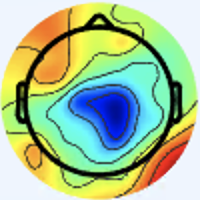

The table this chart was drawn from, first rows:
[238 245 254 255], [238 245 254 255], [238 245 254 255], [238 245 254 255], [238 245 254 255], [238 245 254 255], [238 245 254 255], [238 245 254 255], [238 245 254 255], [238 245 254 255], [238 245 254 255], [238 245 254 255], [238 245 254 255], [238 245 254 255], [238 245 254 255], [238 245 254 255], [238 245 254 255], [238 245 254 255], [238 245 254 255], [238 245 254 255], [238 245 254 255], [238 245 254 255], [238 245 254 255], [238 245 254 255]
[238 245 254 255], [238 245 254 255], [238 245 254 255], [238 245 254 255], [238 245 254 255], [238 245 254 255], [238 245 254 255], [238 245 254 255], [238 245 254 255], [238 245 254 255], [238 245 254 255], [238 245 254 255], [238 245 254 255], [238 245 254 255], [238 245 254 255], [238 245 254 255], [238 245 254 255], [238 245 254 255], [238 245 254 255], [238 245 254 255], [238 245 254 255], [238 245 254 255], [238 245 254 255], [238 245 254 255]
[238 245 254 255], [238 245 254 255], [238 245 254 255], [238 245 254 255], [238 245 254 255], [238 245 254 255], [238 245 254 255], [238 245 254 255], [238 245 254 255], [238 245 254 255], [238 245 254 255], [238 245 254 255], [238 245 254 255], [238 245 254 255], [238 245 254 255], [238 245 254 255], [238 245 254 255], [238 245 254 255], [238 245 254 255], [238 245 254 255], [238 245 254 255], [238 245 254 255], [238 245 254 255], [238 245 254 255]
[238 245 254 255], [238 245 254 255], [238 245 254 255], [238 245 254 255], [238 245 254 255], [238 245 254 255], [238 245 254 255], [238 245 254 255], [238 245 254 255], [238 245 254 255], [238 245 254 255], [238 245 254 255], [238 245 254 255], [238 245 254 255], [238 245 254 255], [238 245 254 255], [238 245 254 255], [238 245 254 255], [238 245 254 255], [238 245 254 255], [238 245 254 255], [238 245 254 255], [238 245 254 255], [238 245 254 255]
[238 245 254 255], [238 245 254 255], [238 245 254 255], [238 245 254 255], [238 245 254 255], [238 245 254 255], [238 245 254 255], [238 245 254 255], [238 245 254 255], [238 245 254 255], [238 245 254 255], [238 245 254 255], [238 245 254 255], [238 245 254 255], [238 245 254 255], [238 245 254 255], [238 245 254 255], [238 245 254 255], [238 245 254 255], [238 245 254 255], [238 245 254 255], [238 245 254 255], [238 245 254 255], [238 245 254 255]
[238 245 254 255], [238 245 254 255], [238 245 254 255], [238 245 254 255], [238 245 254 255], [238 245 254 255], [238 245 254 255], [238 245 254 255], [238 245 254 255], [238 245 254 255], [238 245 254 255], [238 245 254 255], [238 245 254 255], [238 245 254 255], [238 245 254 255], [238 245 254 255], [238 245 254 255], [238 245 254 255], [238 245 254 255], [238 245 254 255], [238 245 254 255], [238 245 254 255], [238 245 254 255], [238 245 254 255]
[239 245 254 255], [239 245 254 255], [239 245 254 255], [239 245 254 255], [239 245 254 255], [239 245 254 255], [239 245 254 255], [239 245 254 255], [239 245 254 255], [239 245 254 255], [239 245 254 255], [239 245 254 255], [239 245 254 255], [239 245 254 255], [239 245 254 255], [239 245 254 255], [239 245 254 255], [239 245 254 255], [239 245 254 255], [239 245 254 255], [239 245 254 255], [239 245 254 255], [239 245 254 255], [239 245 254 255]
[239 245 254 255], [239 245 254 255], [239 245 254 255], [239 245 254 255], [239 245 254 255], [239 245 254 255], [239 245 254 255], [239 245 254 255], [239 245 254 255], [239 245 254 255], [239 245 254 255], [239 245 254 255], [239 245 254 255], [239 245 254 255], [239 245 254 255], [239 245 254 255], [239 245 254 255], [239 245 254 255], [239 245 254 255], [239 245 254 255], [239 245 254 255], [239 245 254 255], [239 245 254 255], [239 245 254 255]
[239 245 254 255], [239 245 254 255], [239 245 254 255], [239 245 254 255], [239 245 254 255], [239 245 254 255], [239 245 254 255], [239 245 254 255], [239 245 254 255], [239 245 254 255], [239 245 254 255], [239 245 254 255], [239 245 254 255], [239 245 254 255], [239 245 254 255], [239 245 254 255], [239 245 254 255], [239 245 254 255], [239 245 254 255], [239 245 254 255], [239 245 254 255], [239 245 254 255], [239 245 254 255], [239 245 254 255]
[239 245 254 255], [239 245 254 255], [239 245 254 255], [239 245 254 255], [239 245 254 255], [239 245 254 255], [239 245 254 255], [239 245 254 255], [239 245 254 255], [239 245 254 255], [239 245 254 255], [239 245 254 255], [239 245 254 255], [239 245 254 255], [239 245 254 255], [239 245 254 255], [239 245 254 255], [239 245 254 255], [239 245 254 255], [239 245 254 255], [239 245 254 255], [239 245 254 255], [239 245 254 255], [239 245 254 255]
[239 245 254 255], [239 245 254 255], [239 245 254 255], [239 245 254 255], [239 245 254 255], [239 245 254 255], [239 245 254 255], [239 245 254 255], [239 245 254 255], [239 245 254 255], [239 245 254 255], [239 245 254 255], [239 245 254 255], [239 245 254 255], [239 245 254 255], [239 245 254 255], [239 245 254 255], [239 245 254 255], [239 245 254 255], [239 245 254 255], [239 245 254 255], [239 245 254 255], [239 245 254 255], [239 245 254 255]
[239 245 254 255], [239 245 254 255], [239 245 254 255], [239 245 254 255], [239 245 254 255], [239 245 254 255], [239 245 254 255], [239 245 254 255], [239 245 254 255], [239 245 254 255], [239 245 254 255], [239 245 254 255], [239 245 254 255], [239 245 254 255], [239 245 254 255], [239 245 254 255], [239 245 254 255], [239 245 254 255], [239 245 254 255], [239 245 254 255], [239 245 254 255], [239 245 254 255], [239 245 254 255], [239 245 254 255]
[239 245 254 255], [239 245 254 255], [239 245 254 255], [239 245 254 255], [239 245 254 255], [239 245 254 255], [239 245 254 255], [239 245 254 255], [239 245 254 255], [239 245 254 255], [239 245 254 255], [239 245 254 255], [239 245 254 255], [239 245 254 255], [239 245 254 255], [239 245 254 255], [239 245 254 255], [239 245 254 255], [239 245 254 255], [239 245 254 255], [239 245 254 255], [239 245 254 255], [239 245 254 255], [239 245 254 255]
[239 245 254 255], [239 245 254 255], [239 245 254 255], [239 245 254 255], [239 245 254 255], [239 245 254 255], [239 245 254 255], [239 245 254 255], [239 245 254 255], [239 245 254 255], [239 245 254 255], [239 245 254 255], [239 245 254 255], [239 245 254 255], [239 245 254 255], [239 245 254 255], [239 245 254 255], [239 245 254 255], [239 245 254 255], [239 245 254 255], [239 245 254 255], [239 245 254 255], [239 245 254 255], [239 245 254 255]
[239 245 254 255], [239 245 254 255], [239 245 254 255], [239 245 254 255], [239 245 254 255], [239 245 254 255], [239 245 254 255], [239 245 254 255], [239 245 254 255], [239 245 254 255], [239 245 254 255], [239 245 254 255], [239 245 254 255], [239 245 254 255], [239 245 254 255], [239 245 254 255], [239 245 254 255], [239 245 254 255], [239 245 254 255], [239 245 254 255], [239 245 254 255], [239 245 254 255], [239 245 254 255], [239 245 254 255]
[239 245 254 255], [239 245 254 255], [239 245 254 255], [239 245 254 255], [239 245 254 255], [239 245 254 255], [239 245 254 255], [239 245 254 255], [239 245 254 255], [239 245 254 255], [239 245 254 255], [239 245 254 255], [239 245 254 255], [239 245 254 255], [239 245 254 255], [239 245 254 255], [239 245 254 255], [239 245 254 255], [239 245 254 255], [239 245 254 255], [239 245 254 255], [239 245 254 255], [239 245 254 255], [239 245 254 255]
[239 245 254 255], [239 245 254 255], [239 245 254 255], [239 245 254 255], [239 245 254 255], [239 245 254 255], [239 245 254 255], [239 245 254 255], [239 245 254 255], [239 245 254 255], [239 245 254 255], [239 245 254 255], [239 245 254 255], [239 245 254 255], [239 245 254 255], [239 245 254 255], [239 245 254 255], [239 245 254 255], [239 245 254 255], [239 245 254 255], [239 245 254 255], [239 245 254 255], [239 245 254 255], [239 245 254 255]
[239 245 254 255], [239 245 254 255], [239 245 254 255], [239 245 254 255], [239 245 254 255], [239 245 254 255], [239 245 254 255], [239 245 254 255], [239 245 254 255], [239 245 254 255], [239 245 254 255], [239 245 254 255], [239 245 254 255], [239 245 254 255], [239 245 254 255], [239 245 254 255], [239 245 254 255], [239 245 254 255], [239 245 254 255], [239 245 254 255], [239 245 254 255], [239 245 254 255], [239 245 254 255], [239 245 254 255]
[239 245 254 255], [239 245 254 255], [239 245 254 255], [239 245 254 255], [239 245 254 255], [239 245 254 255], [239 245 254 255], [239 245 254 255], [239 245 254 255], [239 245 254 255], [239 245 254 255], [239 245 254 255], [239 245 254 255], [239 245 254 255], [239 245 254 255], [239 245 254 255], [239 245 254 255], [239 245 254 255], [239 245 254 255], [239 245 254 255], [239 245 254 255], [239 245 254 255], [239 245 254 255], [239 245 254 255]
[239 245 254 255], [239 245 254 255], [239 245 254 255], [239 245 254 255], [239 245 254 255], [239 245 254 255], [239 245 254 255], [239 245 254 255], [239 245 254 255], [239 245 254 255], [239 245 254 255], [239 245 254 255], [239 245 254 255], [239 245 254 255], [239 245 254 255], [239 245 254 255], [239 245 254 255], [239 245 254 255], [239 245 254 255], [239 245 254 255], [239 245 254 255], [239 245 254 255], [239 245 254 255], [239 245 254 255]
[239 245 254 255], [239 245 254 255], [239 245 254 255], [239 245 254 255], [239 245 254 255], [239 245 254 255], [239 245 254 255], [239 245 254 255], [239 245 254 255], [239 245 254 255], [239 245 254 255], [239 245 254 255], [239 245 254 255], [239 245 254 255], [239 245 254 255], [239 245 254 255], [239 245 254 255], [239 245 254 255], [239 245 254 255], [239 245 254 255], [239 245 254 255], [239 245 254 255], [239 245 254 255], [239 245 254 255]
[239 245 254 255], [239 245 254 255], [239 245 254 255], [239 245 254 255], [239 245 254 255], [239 245 254 255], [239 245 254 255], [239 245 254 255], [239 245 254 255], [239 245 254 255], [239 245 254 255], [239 245 254 255], [239 245 254 255], [239 245 254 255], [239 245 254 255], [239 245 254 255], [239 245 254 255], [239 245 254 255], [239 245 254 255], [239 245 254 255], [239 245 254 255], [239 245 254 255], [239 245 254 255], [239 245 254 255]
[239 245 254 255], [239 245 254 255], [239 245 254 255], [239 245 254 255], [239 245 254 255], [239 245 254 255], [239 245 254 255], [239 245 254 255], [239 245 254 255], [239 245 254 255], [239 245 254 255], [239 245 254 255], [239 245 254 255], [239 245 254 255], [239 245 254 255], [239 245 254 255], [239 245 254 255], [239 245 254 255], [239 245 254 255], [239 245 254 255], [239 245 254 255], [239 245 254 255], [239 245 254 255], [239 245 254 255]
[239 245 254 255], [239 245 254 255], [239 245 254 255], [239 245 254 255], [239 245 254 255], [239 245 254 255], [239 245 254 255], [239 245 254 255], [239 245 254 255], [239 245 254 255], [239 245 254 255], [239 245 254 255], [239 245 254 255], [239 245 254 255], [239 245 254 255], [239 245 254 255], [239 245 254 255], [239 245 254 255], [239 245 254 255], [239 245 254 255], [239 245 254 255], [239 245 254 255], [239 245 254 255], [239 245 254 255]
[239 245 254 255], [239 245 254 255], [239 245 254 255], [239 245 254 255], [239 245 254 255], [239 245 254 255], [239 245 254 255], [239 245 254 255], [239 245 254 255], [239 245 254 255], [239 245 254 255], [239 245 254 255], [239 245 254 255], [239 245 254 255], [239 245 254 255], [239 245 254 255], [239 245 254 255], [239 245 254 255], [239 245 254 255], [239 245 254 255], [239 245 254 255], [239 245 254 255], [239 245 254 255], [239 245 254 255]
[239 245 254 255], [239 245 254 255], [239 245 254 255], [239 245 254 255], [239 245 254 255], [239 245 254 255], [239 245 254 255], [239 245 254 255], [239 245 254 255], [239 245 254 255], [239 245 254 255], [239 245 254 255], [239 245 254 255], [239 245 254 255], [239 245 254 255], [239 245 254 255], [239 245 254 255], [239 245 254 255], [239 245 254 255], [239 245 254 255], [239 245 254 255], [239 245 254 255], [239 245 254 255], [239 245 254 255]
[239 245 254 255], [239 245 254 255], [239 245 254 255], [239 245 254 255], [239 245 254 255], [239 245 254 255], [239 245 254 255], [239 245 254 255], [239 245 254 255], [239 245 254 255], [239 245 254 255], [239 245 254 255], [239 245 254 255], [239 245 254 255], [239 245 254 255], [239 245 254 255], [239 245 254 255], [239 245 254 255], [239 245 254 255], [239 245 254 255], [239 245 254 255], [239 245 254 255], [239 245 254 255], [239 245 254 255]
[239 245 254 255], [239 245 254 255], [239 245 254 255], [239 245 254 255], [239 245 254 255], [239 245 254 255], [239 245 254 255], [239 245 254 255], [239 245 254 255], [239 245 254 255], [239 245 254 255], [239 245 254 255], [239 245 254 255], [239 245 254 255], [239 245 254 255], [239 245 254 255], [239 245 254 255], [239 245 254 255], [239 245 254 255], [239 245 254 255], [239 245 254 255], [239 245 254 255], [239 245 254 255], [239 245 254 255]
[239 245 254 255], [239 245 254 255], [239 245 254 255], [239 245 254 255], [239 245 254 255], [239 245 254 255], [239 245 254 255], [239 245 254 255], [239 245 254 255], [239 245 254 255], [239 245 254 255], [239 245 254 255], [239 245 254 255], [239 245 254 255], [239 245 254 255], [239 245 254 255], [239 245 254 255], [239 245 254 255], [239 245 254 255], [239 245 254 255], [239 245 254 255], [239 245 254 255], [239 245 254 255], [239 245 254 255]
[239 245 254 255], [239 245 254 255], [239 245 254 255], [239 245 254 255], [239 245 254 255], [239 245 254 255], [239 245 254 255], [239 245 254 255], [239 245 254 255], [239 245 254 255], [239 245 254 255], [239 245 254 255], [239 245 254 255], [239 245 254 255], [239 245 254 255], [239 245 254 255], [239 245 254 255], [239 245 254 255], [239 245 254 255], [239 245 254 255], [239 245 254 255], [239 245 254 255], [239 245 254 255], [239 245 254 255]
[239 245 254 255], [239 245 254 255], [239 245 254 255], [239 245 254 255], [239 245 254 255], [239 245 254 255], [239 245 254 255], [239 245 254 255], [239 245 254 255], [239 245 254 255], [239 245 254 255], [239 245 254 255], [239 245 254 255], [239 245 254 255], [239 245 254 255], [239 245 254 255], [239 245 254 255], [239 245 254 255], [239 245 254 255], [239 245 254 255], [239 245 254 255], [239 245 254 255], [239 245 254 255], [239 245 254 255]
[239 245 254 255], [239 245 254 255], [239 245 254 255], [239 245 254 255], [239 245 254 255], [239 245 254 255], [239 245 254 255], [239 245 254 255], [239 245 254 255], [239 245 254 255], [239 245 254 255], [239 245 254 255], [239 245 254 255], [239 245 254 255], [239 245 254 255], [239 245 254 255], [239 245 254 255], [239 245 254 255], [239 245 254 255], [239 245 254 255], [239 245 254 255], [239 245 254 255], [239 245 254 255], [239 245 254 255]
[239 245 254 255], [239 245 254 255], [239 245 254 255], [239 245 254 255], [239 245 254 255], [239 245 254 255], [239 245 254 255], [239 245 254 255], [239 245 254 255], [239 245 254 255], [239 245 254 255], [239 245 254 255], [239 245 254 255], [239 245 254 255], [239 245 254 255], [239 245 254 255], [239 245 254 255], [239 245 254 255], [239 245 254 255], [239 245 254 255], [239 245 254 255], [239 245 254 255], [239 245 254 255], [239 245 254 255]
[239 245 254 255], [239 245 254 255], [239 245 254 255], [239 245 254 255], [239 245 254 255], [239 245 254 255], [239 245 254 255], [239 245 254 255], [239 245 254 255], [239 245 254 255], [239 245 254 255], [239 245 254 255], [239 245 254 255], [239 245 254 255], [239 245 254 255], [239 245 254 255], [239 245 254 255], [239 245 254 255], [239 245 254 255], [239 245 254 255], [239 245 254 255], [239 245 254 255], [239 245 254 255], [239 246 254 255]
[239 245 254 255], [239 245 254 255], [239 245 254 255], [239 245 254 255], [239 245 254 255], [239 245 254 255], [239 245 254 255], [239 245 254 255], [239 245 254 255], [239 245 254 255], [239 245 254 255], [239 245 254 255], [239 245 254 255], [239 245 254 255], [239 245 254 255], [239 245 254 255], [239 245 254 255], [239 245 254 255], [239 245 254 255], [239 245 254 255], [239 245 254 255], [239 245 254 255], [239 245 253 255], [239 247 254 255]
[239 245 254 255], [239 245 254 255], [239 245 254 255], [239 245 254 255], [239 245 254 255], [239 245 254 255], [239 245 254 255], [239 245 254 255], [239 245 254 255], [239 245 254 255], [239 245 254 255], [239 245 254 255], [239 245 254 255], [239 245 254 255], [239 245 254 255], [239 245 254 255], [239 245 254 255], [239 245 254 255], [239 245 254 255], [239 245 254 255], [239 245 254 255], [239 245 254 255], [239 246 254 255], [239 246 254 255]
[239 245 254 255], [239 245 254 255], [239 245 254 255], [239 245 254 255], [239 245 254 255], [239 245 254 255], [239 245 254 255], [239 245 254 255], [239 245 254 255], [239 245 254 255], [239 245 254 255], [239 245 254 255], [239 245 254 255], [239 245 254 255], [239 245 254 255], [239 245 254 255], [239 245 254 255], [239 245 254 255], [239 245 254 255], [239 245 254 255], [239 245 253 255], [239 247 254 255], [239 251 254 255], [239 242 248 255]
[239 245 254 255], [239 245 254 255], [239 245 254 255], [239 245 254 255], [239 245 254 255], [239 245 254 255], [239 245 254 255], [239 245 254 255], [239 245 254 255], [239 245 254 255], [239 245 254 255], [239 245 254 255], [239 245 254 255], [239 245 254 255], [239 245 254 255], [239 245 254 255], [239 245 254 255], [239 245 254 255], [239 245 254 255], [239 245 254 255], [239 246 254 255], [239 245 254 255], [239 245 252 255], [239 226 205 255]
[239 245 254 255], [239 245 254 255], [239 245 254 255], [239 245 254 255], [239 245 254 255], [239 245 254 255], [239 245 254 255], [239 245 254 255], [239 245 254 255], [239 245 254 255], [239 245 254 255], [239 245 254 255], [239 245 254 255], [239 245 254 255], [239 245 254 255], [239 245 254 255], [239 245 254 255], [239 245 254 255], [239 245 254 255], [239 246 254 255], [239 249 254 255], [239 240 240 255], [240 216 173 255], [241 193 114 255]
[239 245 254 255], [239 245 254 255], [239 245 254 255], [239 245 254 255], [239 245 254 255], [239 245 254 255], [239 245 254 255], [239 245 254 255], [239 245 254 255], [239 245 254 255], [239 245 254 255], [239 245 254 255], [239 245 254 255], [239 245 254 255], [239 245 254 255], [239 245 254 255], [239 245 254 255], [239 245 254 255], [239 245 254 255], [239 246 254 255], [239 249 254 255], [240 232 219 255], [241 194 113 255], [242 170  65 255]
[239 245 254 255], [239 245 254 255], [239 245 254 255], [239 245 254 255], [239 245 254 255], [239 245 254 255], [239 245 254 255], [239 245 254 255], [239 245 254 255], [239 245 254 255], [239 245 254 255], [239 245 254 255], [239 245 254 255], [239 245 254 255], [239 245 254 255], [239 245 254 255], [239 245 254 255], [239 245 254 255], [239 247 254 255], [239 246 254 255], [239 242 248 255], [239 222 192 255], [241 183  88 255], [242 162  58 255]
[239 245 254 255], [239 245 254 255], [239 245 254 255], [239 245 254 255], [239 245 254 255], [239 245 254 255], [239 245 254 255], [239 245 254 255], [239 245 254 255], [239 245 254 255], [239 245 254 255], [239 245 254 255], [239 245 254 255], [239 245 254 255], [239 245 254 255], [239 245 254 255], [239 245 254 255], [239 245 254 255], [239 245 254 255], [239 240 238 255], [239 227 202 255], [239 207 143 255], [241 177  72 255], [242 162  58 255]
[239 245 254 255], [239 245 254 255], [239 245 254 255], [239 245 254 255], [239 245 254 255], [239 245 254 255], [239 245 254 255], [239 245 254 255], [239 245 254 255], [239 245 254 255], [239 245 254 255], [239 245 254 255], [239 245 254 255], [239 245 254 255], [239 245 254 255], [239 245 254 255], [239 246 254 255], [239 244 251 255], [239 239 242 255], [239 226 196 255], [241 202 115 255], [242 186  73 255], [243 176  63 255], [243 173  61 255]
[239 245 254 255], [239 245 254 255], [239 245 254 255], [239 245 254 255], [239 245 254 255], [239 245 254 255], [239 245 254 255], [239 245 254 255], [239 245 254 255], [239 245 254 255], [239 245 254 255], [239 245 254 255], [239 245 254 255], [239 245 254 255], [239 245 254 255], [239 246 254 255], [239 247 254 255], [240 243 246 255], [241 231 211 255], [242 213 149 255], [245 187  72 255], [243 174  61 255], [244 178  62 255], [244 180  63 255]
[239 245 254 255], [239 245 254 255], [239 245 254 255], [239 245 254 255], [239 245 254 255], [239 245 254 255], [239 245 254 255], [239 245 254 255], [239 245 254 255], [239 245 254 255], [239 245 254 255], [239 245 254 255], [239 245 254 255], [239 245 254 255], [239 245 253 255], [240 247 254 255], [243 253 255 255], [246 245 239 255], [250 221 161 255], [247 203  99 255], [245 190  68 255], [245 184  64 255], [245 186  64 255], [245 188  65 255]
[239 245 254 255], [239 245 254 255], [239 245 254 255], [239 245 254 255], [239 245 254 255], [239 245 254 255], [239 245 254 255], [239 245 254 255], [239 245 254 255], [239 245 254 255], [239 245 254 255], [239 245 254 255], [239 245 254 255], [239 245 254 255], [240 246 254 255], [237 245 254 255], [233 242 254 255], [230 226 215 255], [231 195 118 255], [230 175  70 255], [227 169  61 255], [226 167  58 255], [226 168  59 255], [226 168  59 255]
[239 245 254 255], [239 245 254 255], [239 245 254 255], [239 245 254 255], [239 245 254 255], [239 245 254 255], [239 245 254 255], [239 245 254 255], [239 245 254 255], [239 245 254 255], [239 245 254 255], [239 245 254 255], [239 245 254 255], [240 246 254 255], [243 250 254 255], [231 238 251 255], [205 208 220 255], [182 174 165 255], [163 136  85 255], [149 112  47 255], [138 105  45 255], [133 102  45 255], [134 103  46 255], [134 103  46 255]
[239 245 254 255], [239 245 254 255], [239 245 254 255], [239 245 254 255], [239 245 254 255], [239 245 254 255], [239 245 254 255], [239 245 254 255], [239 245 254 255], [239 245 254 255], [239 245 254 255], [239 245 254 255], [239 245 254 255], [240 246 254 255], [245 250 254 255], [227 229 232 255], [181 177 170 255], [151 137 111 255], [140 114  60 255], [129  99  39 255], [116  92  43 255], [109  88  46 255], [110  89  46 255], [110  89  46 255]
[239 245 254 255], [239 245 254 255], [239 245 254 255], [239 245 254 255], [239 245 254 255], [239 245 254 255], [239 245 254 255], [239 245 254 255], [239 245 254 255], [239 245 254 255], [239 245 254 255], [239 245 254 255], [239 246 254 255], [241 245 252 255], [247 245 242 255], [223 215 198 255], [162 149 111 255], [147 124  58 255], [188 150  53 255], [208 163  56 255], [202 159  55 255], [197 157  55 255], [197 157  55 255], [197 157  55 255]
[239 245 254 255], [239 245 254 255], [239 245 254 255], [239 245 254 255], [239 245 254 255], [239 245 254 255], [239 245 254 255], [239 245 254 255], [239 245 254 255], [239 245 254 255], [239 245 254 255], [239 245 254 255], [239 247 254 255], [241 243 246 255], [248 236 211 255], [227 205 153 255], [171 146  72 255], [167 134  44 255], [227 179  61 255], [247 204  69 255], [247 203  69 255], [247 202  69 255], [247 202  69 255], [247 202  69 255]
[239 245 254 255], [239 245 254 255], [239 245 254 255], [239 245 254 255], [239 245 254 255], [239 245 254 255], [239 245 254 255], [239 245 254 255], [239 245 254 255], [239 245 254 255], [239 245 253 255], [239 246 254 255], [239 249 254 255], [240 242 239 255], [245 224 161 255], [240 203 101 255], [221 179  66 255], [219 173  58 255], [241 190  65 255], [247 200  68 255], [247 200  68 255], [247 200  68 255], [247 202  69 255], [247 204  69 255]
[239 245 254 255], [239 245 254 255], [239 245 254 255], [239 245 254 255], [239 245 254 255], [239 245 254 255], [239 245 254 255], [239 245 254 255], [239 245 254 255], [239 245 254 255], [239 245 254 255], [239 245 254 255], [238 246 254 255], [240 237 216 255], [244 215 119 255], [247 202  75 255], [247 200  69 255], [247 199  68 255], [246 196  67 255], [246 195  67 255], [246 196  68 255], [246 197  68 255], [246 200  68 255], [246 202  69 255]
[239 245 254 255], [239 245 254 255], [239 245 254 255], [239 245 254 255], [239 245 254 255], [239 245 254 255], [239 245 254 255], [239 245 254 255], [239 245 254 255], [239 245 254 255], [239 246 254 255], [239 244 248 255], [239 238 227 255], [241 227 172 255], [245 208  90 255], [247 200  68 255], [247 201  69 255], [247 201  69 255], [247 199  68 255], [246 198  68 255], [246 199  68 255], [246 199  68 255], [247 201  69 255], [247 202  69 255]
[239 245 254 255], [239 245 254 255], [239 245 254 255], [239 245 254 255], [239 245 254 255], [239 245 254 255], [239 245 254 255], [239 245 254 255], [239 245 254 255], [239 245 254 255], [239 247 254 255], [239 242 240 255], [240 230 186 255], [243 218 126 255], [245 205  76 255], [247 200  68 255], [246 201  69 255], [246 202  69 255], [246 202  69 255], [246 202  69 255], [246 202  69 255], [246 202  69 255], [247 203  69 255], [247 204  70 255]
[239 245 254 255], [239 245 254 255], [239 245 254 255], [239 245 254 255], [239 245 254 255], [239 245 254 255], [239 245 254 255], [239 245 254 255], [239 245 253 255], [239 246 254 255], [239 248 254 255], [240 241 233 255], [243 222 136 255], [246 210  83 255], [247 206  72 255], [247 206  70 255], [247 206  70 255], [247 206  70 255], [247 206  70 255], [247 206  70 255], [247 206  70 255], [247 206  70 255], [247 206  70 255], [247 206  70 255]
[239 245 254 255], [239 245 254 255], [239 245 254 255], [239 245 254 255], [239 245 254 255], [239 245 254 255], [239 245 254 255], [239 245 254 255], [239 245 254 255], [239 245 254 255], [238 246 254 255], [240 237 212 255], [246 216 102 255], [248 207  71 255], [248 207  71 255], [247 209  71 255], [247 209  71 255], [247 209  71 255], [247 209  71 255], [247 209  71 255], [247 209  71 255], [247 209  71 255], [247 208  71 255], [247 208  71 255]
[239 245 254 255], [239 245 254 255], [239 245 254 255], [239 245 254 255], [239 245 254 255], [239 245 254 255], [239 245 254 255], [239 245 254 255], [239 246 254 255], [240 244 249 255], [240 239 229 255], [243 229 172 255], [246 214  87 255], [248 207  70 255], [248 208  71 255], [248 209  71 255], [248 209  71 255], [248 209  71 255], [248 209  71 255], [248 209  71 255], [248 209  71 255], [248 209  71 255], [248 209  71 255], [248 209  71 255]
[239 245 254 255], [239 245 254 255], [239 245 254 255], [239 245 254 255], [239 245 254 255], [239 245 254 255], [239 245 254 255], [239 245 254 255], [239 247 254 255], [239 242 240 255], [242 232 187 255], [244 221 127 255], [246 212  78 255], [248 207  71 255], [248 208  71 255], [248 209  71 255], [248 209  71 255], [248 209  71 255], [248 209  71 255], [248 209  71 255], [248 209  71 255], [248 209  71 255], [248 209  71 255], [248 209  71 255]
[239 245 254 255], [239 245 254 255], [239 245 254 255], [239 245 254 255], [239 245 254 255], [239 245 254 255], [239 245 253 255], [239 246 254 255], [239 248 254 255], [240 242 233 255], [244 226 136 255], [247 215  84 255], [247 210  73 255], [248 208  71 255], [248 209  71 255], [248 209  71 255], [248 209  71 255], [248 209  71 255], [248 209  71 255], [248 209  71 255], [248 209  71 255], [248 209  71 255], [248 209  71 255], [248 209  71 255]
[239 245 254 255], [239 245 254 255], [239 245 254 255], [239 245 254 255], [239 245 254 255], [239 245 254 255], [239 245 254 255], [239 245 254 255], [238 246 254 255], [241 239 211 255], [245 222 102 255], [248 212  72 255], [248 211  72 255], [248 211  72 255], [248 211  72 255], [248 211  72 255], [248 211  72 255], [248 211  72 255], [248 211  72 255], [248 211  72 255], [248 211  72 255], [248 211  72 255], [248 211  72 255], [248 211  72 255]
[239 245 254 255], [239 245 254 255], [239 245 254 255], [239 245 254 255], [239 245 254 255], [239 245 254 255], [239 246 254 255], [239 244 248 255], [239 241 225 255], [241 233 169 255], [246 221  88 255], [249 213  72 255], [249 214  73 255], [248 214  72 255], [248 214  72 255], [248 214  72 255], [248 214  72 255], [248 214  72 255], [248 214  72 255], [248 214  72 255], [248 214  72 255], [248 214  72 255], [248 215  73 255], [248 214  72 255]
... 139 more rows
